Dataset: data_combined (GitHub, ruibiaoo/Adversarial-CV-Speed-Limit-Sign). Classes: 10 mph speed limit, 20 mph speed limit, 30 mph speed limit, 40 mph speed limit, 50 mph speed limit, 60 mph speed limit, 70 mph speed limit.

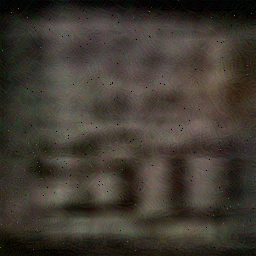
Label: 50 mph speed limit

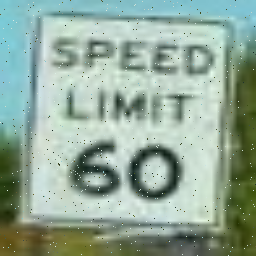
Label: 60 mph speed limit

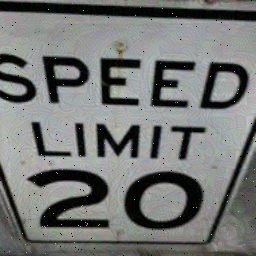
Label: 20 mph speed limit

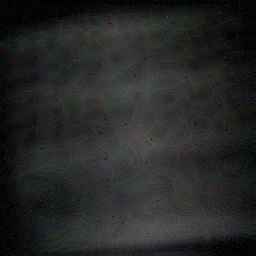
Label: 40 mph speed limit

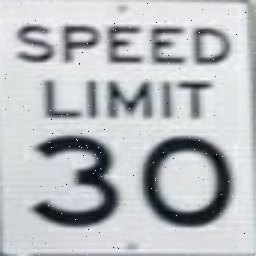
Label: 30 mph speed limit

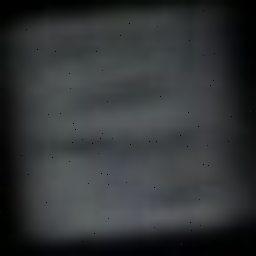
Label: 70 mph speed limit
